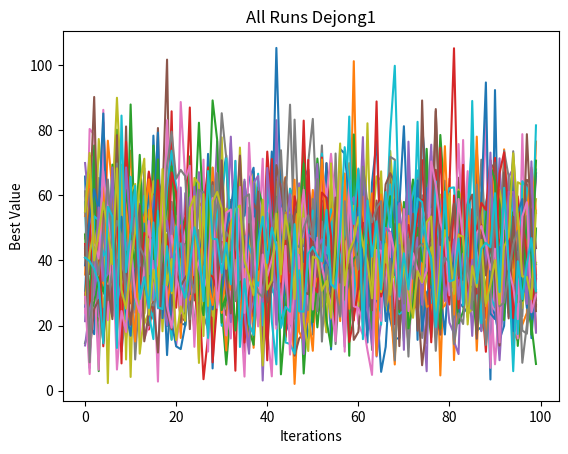
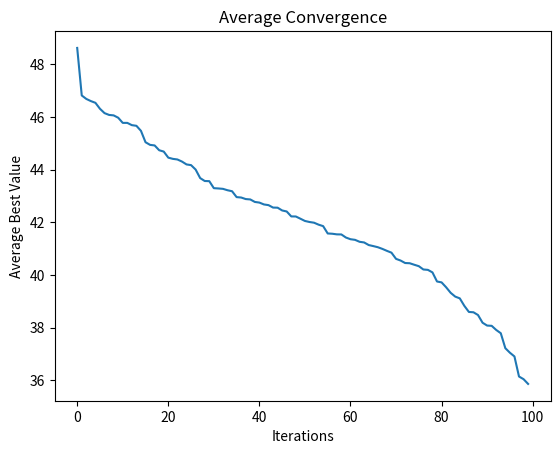

Recreate these plots in Python, in order.
import numpy as np
import pprint
import matplotlib.pyplot as plt


# Test Functions
def dejong1(x):
    x = np.array(x)
    return np.sum(x ** 2)


def dejong2(x):
    # f(x⃗) = Σ (x_i^2 - 10 * cos(2π * x_i) + 10) pro i = 1, 2, ..., n

    x = np.array(x)
    return np.sum(x ** 2 - 10 * np.cos(2 * np.pi * x) + 10)


def Schweffel(x):
    # (x⃗) = -Σ (x_i * sin(sqrt(|x_i|))) pro i = 1, 2, ..., n
    x = np.array(x)
    return -np.sum(x * np.sin(np.sqrt(np.abs(x))))


# Main Functions
def random_search(test_function, iterations, bounds, dimension):
    def generate_random_solution(_bounds, _dimension):
        while True:
            solution = np.random.uniform(*_bounds, _dimension)
            if np.all(_bounds[0] <= solution) and np.all(solution <= _bounds[1]):
                return solution

    random_solution = generate_random_solution(bounds, dimension)
    best_solution = random_solution
    best_value = test_function(best_solution)
    best_values = [best_value]

    for i in range(iterations - 1):
        random_solution = generate_random_solution(bounds, dimension)
        value = test_function(random_solution)
        best_values.append(value)

        if value < best_value:
            best_value = value
            best_solution = random_solution

    return best_solution, best_value, best_values


def simulated_annealing(_test_function, _iterations, _bounds, _dimension, _temp_start, _temp_end):
    return NotImplemented


# Statistics
def calculate_statistics(best_values):
    best_values = np.array(best_values)

    return (
        np.min(best_values),
        np.max(best_values),
        np.mean(best_values),
        np.median(best_values),
        np.std(best_values)
    )


def plot_all_runs(title, best_values):
    plt.figure()
    # best_values_sorted = np.sort(best_values)

    for best_value in best_values:
        plt.plot(best_value)

    plt.title(title)
    plt.xlabel('Iterations')
    plt.ylabel('Best Value')
    plt.show()


def plot_average_convergence(title, best_values):
    average_best_values = np.mean(best_values, axis=0)
    average_best_values_sorted = np.sort(average_best_values)[::-1]

    plt.figure()
    plt.plot(average_best_values_sorted)
    plt.title(title)
    plt.xlabel('Iterations')
    plt.ylabel('Average Best Value')
    plt.show()


# Configuration
bounds_dejong = (-5, 5)
bounds_schweffel = (-500, 500)
iterations = 100


# Implementations
def experiment_dejong1():
    num_runs = 30
    all_runs = []

    for i in range(num_runs):
        _, _, best_values = random_search(dejong1, iterations, bounds_dejong, 5)
        all_runs.append(best_values)

    min_val, max_val, mean_val, median_val, std_val = calculate_statistics(best_values)
    print(
        f"Minimum: {min_val}, Maximum: {max_val}, Mean: {mean_val}, Median: {median_val}, Standard Deviation: {std_val}")

    plot_all_runs("All Runs Dejong1", all_runs)
    plot_average_convergence("Average Convergence", all_runs)


experiment_dejong1()
